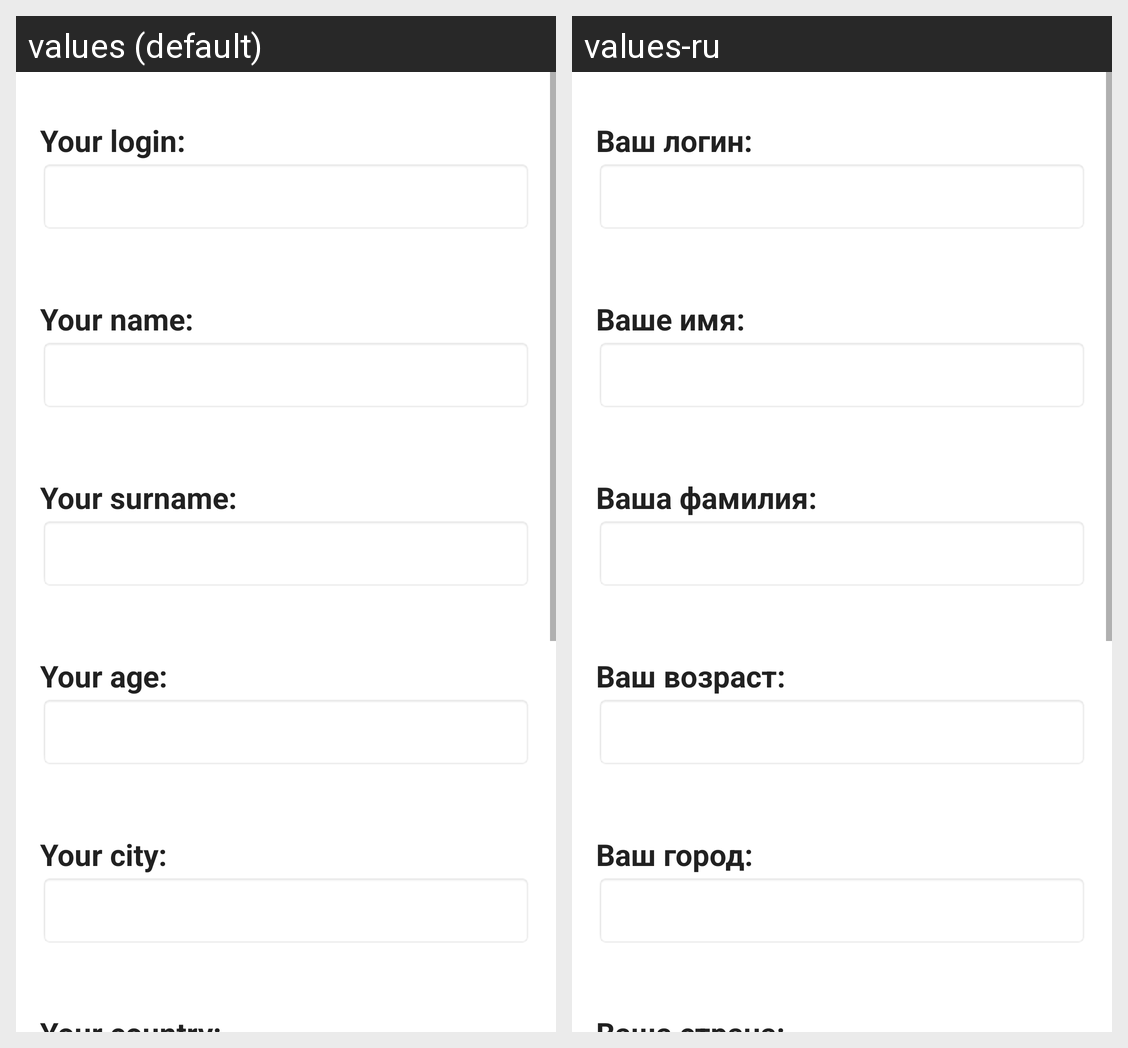

Strings drawn on this Android screen and how each of the app's shown locales translates them:
Android screen res/layout/reg_act.xml rendered under 2 locales, left to right: values (default), values-ru. Device: Nexus 5 (rendered at 1080×1920; each locale shown at half size, 540×960, under a caption strip naming it); theme CustomAppTheme.
Strings drawn on this screen, with the default value and each locale's value (text and hints the layout hard-codes, and strings that could not be matched under every locale, appear in the picture but are not listed):

login_act_field
  values: Your login:
  values-ru: Ваш логин:

name_act_field
  values: Your name:
  values-ru: Ваше имя:

surname_act_field
  values: Your surname:
  values-ru: Ваша фамилия:

age_act_field
  values: Your age:
  values-ru: Ваш возраст:

city_act_field
  values: Your city:
  values-ru: Ваш город:
